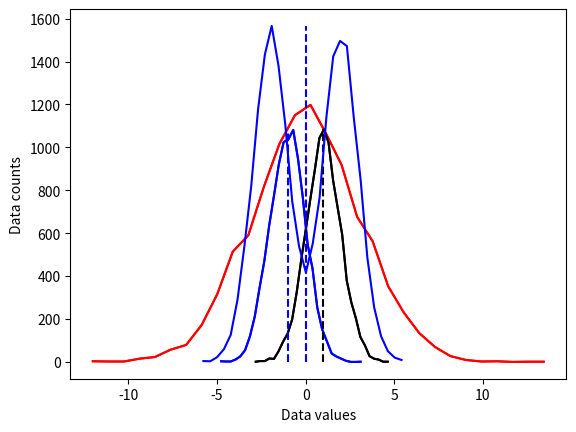
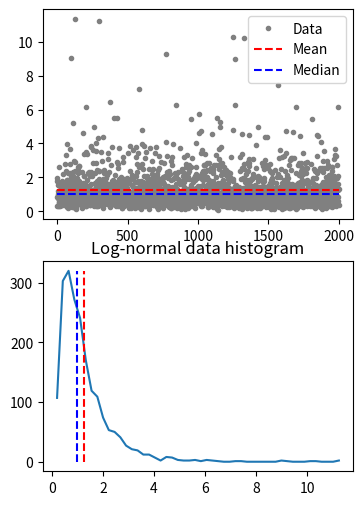

These charts were generated, in order, by the following Python code: (Note: this script raises an exception after producing the figures.)
# import libraries
import matplotlib.pyplot as plt
import numpy as np
import scipy.stats as stats

## create some data distributions

# the distributions
N = 10001   # number of data points
nbins = 30  # number of histogram bins

d1 = np.random.randn(N) - 1
d2 = 3*np.random.randn(N)
d3 = np.random.randn(N) + 1

# need their histograms
y1,x1 = np.histogram(d1,nbins)
x1 = (x1[1:]+x1[:-1])/2

y2,x2 = np.histogram(d2,nbins)
x2 = (x2[1:]+x2[:-1])/2

y3,x3 = np.histogram(d3,nbins)
x3 = (x3[1:]+x3[:-1])/2


# plot them
plt.plot(x1,y1,'b')
plt.plot(x2,y2,'r')
plt.plot(x3,y3,'k')

plt.xlabel('Data values')
plt.ylabel('Data counts')
plt.show()

## overlay the mean

# compute the means
mean_d1 = sum(d1) / len(d1)
mean_d2 = np.mean(d2)
mean_d3 = np.mean(d3)

# plot them
plt.plot(x1,y1,'b', x2,y2,'r', x3,y3,'k')
plt.plot([mean_d1,mean_d1],[0,max(y1)],'b--')
plt.plot([mean_d2,mean_d2],[0,max(y2)],'r--')
plt.plot([mean_d3,mean_d3],[0,max(y3)],'k--')

plt.xlabel('Data values')
plt.ylabel('Data counts')
plt.show()

## "failure" of the mean

# new dataset of distribution combinations
d4 = np.hstack( (np.random.randn(N)-2,np.random.randn(N)+2) )
# and its histogram
[y4,x4] = np.histogram(d4,nbins)
x4 = (x4[:-1]+x4[1:])/2

# and its mean
mean_d4 = np.mean(d4)


plt.plot(x4,y4,'b')
plt.plot([mean_d4,mean_d4],[0,max(y4)],'b--')

plt.xlabel('Data values')
plt.ylabel('Data counts')
plt.show()

## median

# create a log-normal distribution
shift   = 0
stretch = .7
n       = 2000
nbins   = 50

# generate data
data = stretch*np.random.randn(n) + shift
data = np.exp( data )

# and its histogram
y,x = np.histogram(data,nbins)
x = (x[:-1]+x[1:])/2

# compute mean and median
datamean = np.mean(data)
datamedian = np.median(data)


# plot data
fig,ax = plt.subplots(2,1,figsize=(4,6))
ax[0].plot(data,'.',color=[.5,.5,.5],label='Data')
ax[0].plot([1,n],[datamean,datamean],'r--',label='Mean')
ax[0].plot([1,n],[datamedian,datamedian],'b--',label='Median')
ax[0].legend()

ax[1].plot(x,y)
ax[1].plot([datamean,datamean],[0,max(y)],'r--')
ax[1].plot([datamedian,datamedian],[0,max(y)],'b--')
ax[1].set_title('Log-normal data histogram')
plt.show()

## mode

data = np.round(np.random.randn(10))

uniq_data = np.unique(data)
for i in range(len(uniq_data)):
    print(f'{uniq_data[i]} appears {sum(data==uniq_data[i])} times.')

print(' ')
print('The modal value is %g'%stats.mode(data)[0][0])
